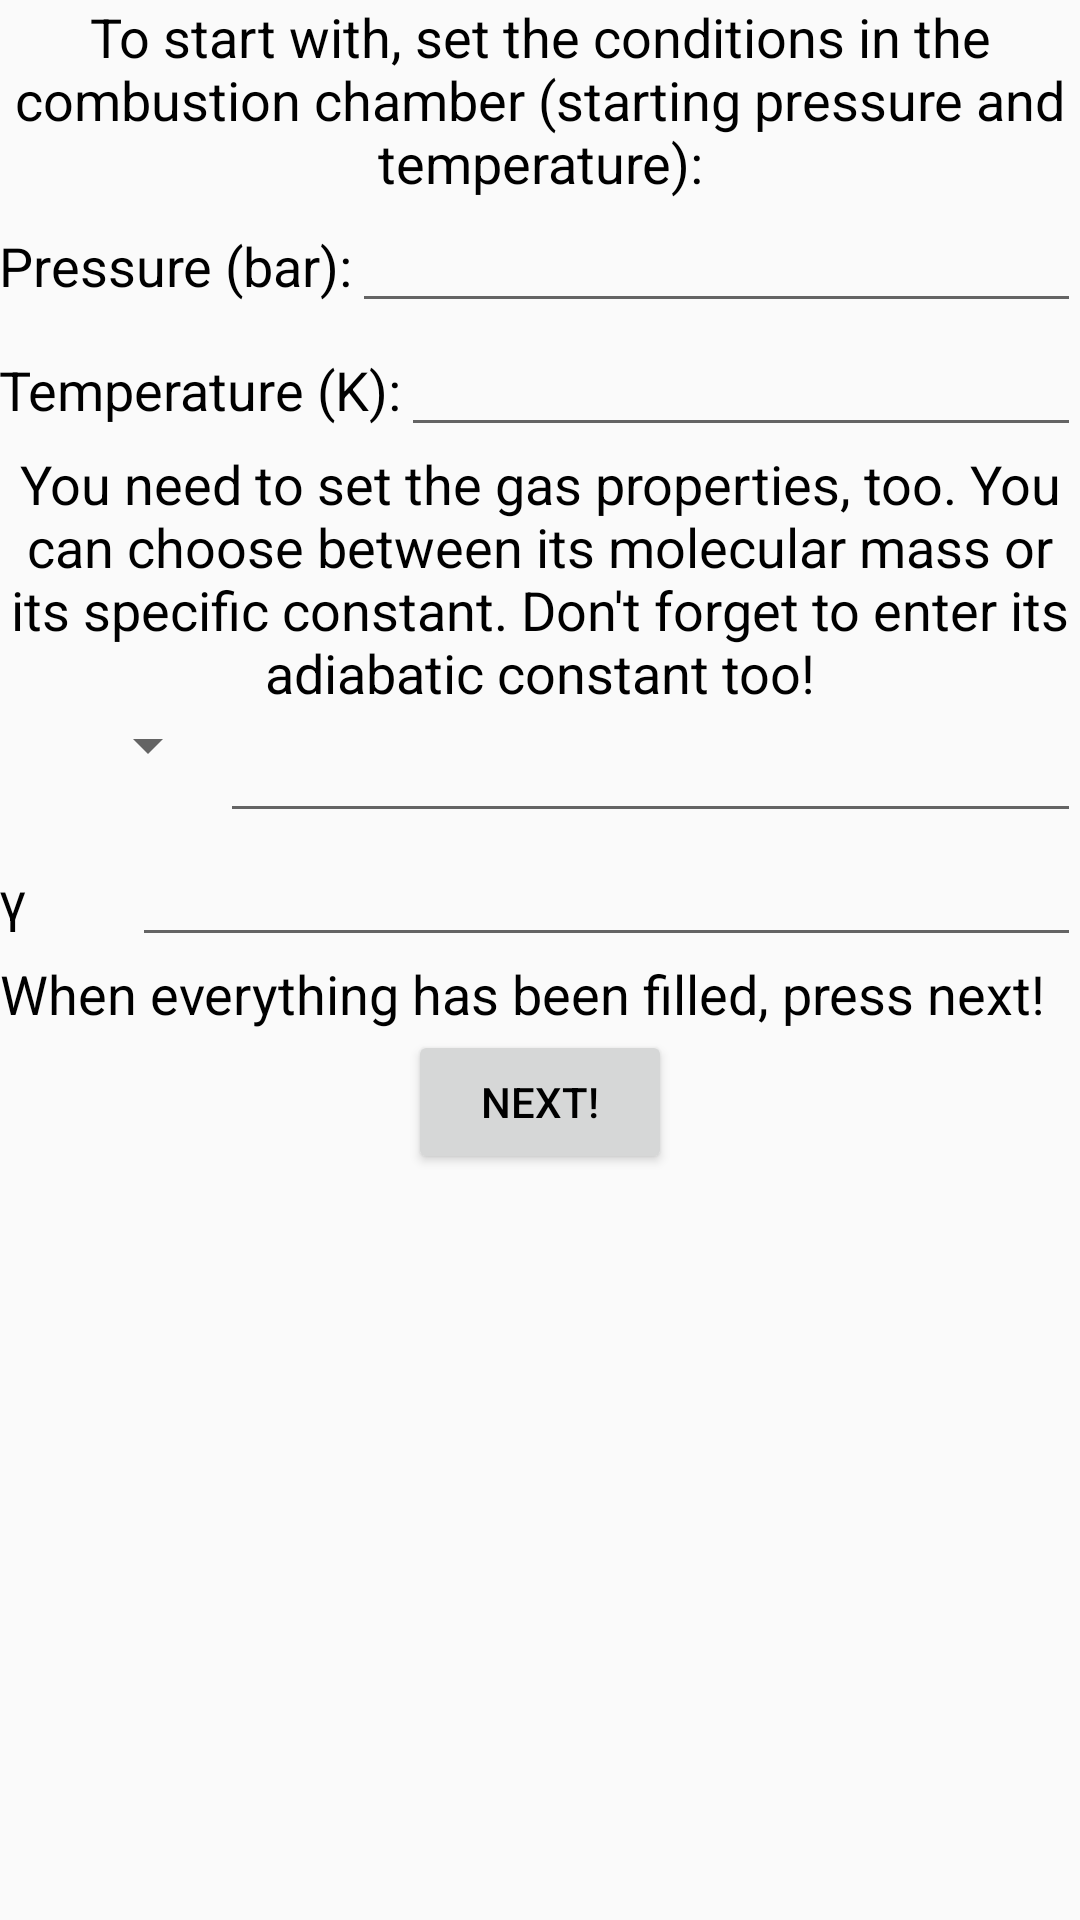

Here is an Android app screen rendered from its layout file. Give the layout XML and the strings, colors and styles it references.
<!-- AndroidManifest.xml: application theme AppTheme -->
<!-- res/layout/activity_gas_combustion.xml -->
<LinearLayout xmlns:android="http://schemas.android.com/apk/res/android"
    xmlns:tools="http://schemas.android.com/tools" android:layout_width="fill_parent"
    android:layout_height="match_parent" android:paddingLeft="@dimen/activity_horizontal_margin"
    android:paddingRight="@dimen/activity_horizontal_margin"
    android:paddingTop="@dimen/activity_vertical_margin"
    android:paddingBottom="@dimen/activity_vertical_margin"
    tools:context="com.antoni.freenozzle.GasCombustionActivity"
    android:orientation="vertical">



    <LinearLayout
        android:orientation="vertical"
        android:layout_width="fill_parent"
        android:layout_height="fill_parent"
        android:layout_weight="1">

        <TextView
            android:layout_width="wrap_content"
            android:layout_height="wrap_content"
            android:textAppearance="?android:attr/textAppearanceMedium"
            android:text="@string/combustion_properties"
            android:id="@+id/textView3"
            android:gravity="center_horizontal"
            android:textAlignment="center" />

        <LinearLayout
            android:orientation="horizontal"
            android:layout_width="fill_parent"
            android:layout_height="wrap_content">

            <TextView
                android:layout_width="wrap_content"
                android:layout_height="wrap_content"
                android:textAppearance="?android:attr/textAppearanceMedium"
                android:text="@string/pressure_comb"
                android:id="@+id/textView4" />

            <EditText
                android:layout_width="match_parent"
                android:layout_height="wrap_content"
                android:inputType="number|numberDecimal"
                android:id="@+id/editText" />
        </LinearLayout>

        <LinearLayout
            android:orientation="horizontal"
            android:layout_width="fill_parent"
            android:layout_height="wrap_content">

            <TextView
                android:layout_width="wrap_content"
                android:layout_height="wrap_content"
                android:textAppearance="?android:attr/textAppearanceMedium"
                android:text="@string/temp_comb"
                android:id="@+id/textView5" />

            <EditText
                android:layout_width="match_parent"
                android:layout_height="wrap_content"
                android:inputType="number|numberDecimal"
                android:ems="10"
                android:id="@+id/editText2" />
        </LinearLayout>

        <TextView
            android:layout_width="wrap_content"
            android:layout_height="wrap_content"
            android:textAppearance="?android:attr/textAppearanceMedium"
            android:text="@string/gas_properties"
            android:id="@+id/textView6"
            android:layout_gravity="center_horizontal"
            android:textAlignment="center"
            android:gravity="center" />

        <LinearLayout
            android:orientation="horizontal"
            android:layout_width="fill_parent"
            android:layout_height="wrap_content">

            <Spinner
                android:layout_width="wrap_content"
                android:layout_height="wrap_content"
                android:id="@+id/spinner"
                android:spinnerMode="dropdown"
                android:layout_weight="1"
                android:dropDownSelector="@color/primary_material_dark"
                style="@style/Base.Widget.AppCompat.Spinner" />

            <EditText
                android:layout_width="wrap_content"
                android:layout_height="wrap_content"
                android:inputType="number|numberSigned"
                android:ems="10"
                android:id="@+id/editText3"
                android:layout_weight="3" />
        </LinearLayout>

        <LinearLayout
            android:orientation="horizontal"
            android:layout_width="fill_parent"
            android:layout_height="wrap_content">

            <TextView
                android:layout_width="wrap_content"
                android:layout_height="wrap_content"
                android:textAppearance="?android:attr/textAppearanceMedium"
                android:text="@string/gamma_gas"
                android:id="@+id/textView7"
                android:layout_weight="1" />

            <EditText
                android:layout_width="wrap_content"
                android:layout_height="wrap_content"
                android:inputType="numberDecimal"
                android:ems="10"
                android:id="@+id/editText4"
                android:layout_weight="3" />
        </LinearLayout>

        <TextView
            android:layout_width="wrap_content"
            android:layout_height="wrap_content"
            android:textAppearance="?android:attr/textAppearanceMedium"
            android:text="@string/comb_end"
            android:id="@+id/textView8"
            android:gravity="center"
            android:textAlignment="center" />

        <Button
            android:layout_width="wrap_content"
            android:layout_height="wrap_content"
            android:text="@string/next"
            android:id="@+id/button"
            android:layout_gravity="center_horizontal" />

    </LinearLayout>


</LinearLayout>
<!-- resources referenced by this layout -->
<resources>
  <string name="comb_end">When everything has been filled, press next!</string>
  <string name="combustion_properties">To start with, set the conditions in the combustion chamber (starting pressure and temperature):</string>
  <string name="gamma_gas">γ</string>
  <string name="gas_properties">You need to set the gas properties, too. You can choose between its molecular mass or its specific constant. Don\'t forget to enter its adiabatic constant too!</string>
  <string name="next">NEXT!</string>
  <string name="pressure_comb">Pressure (bar):</string>
  <string name="temp_comb">Temperature (K):</string>
  <style name="AppTheme" parent="Theme.AppCompat.Light">
          
          <item name="colorPrimary">#2196f3</item>
          
          <item name="colorPrimaryDark">#1976d2</item>
          
          <item name="colorAccent">#90caf9</item>
          <item name="actionBarStyle">@style/AppTheme.ActionBar</item>
          <item name="android:textColor">#000000</item>
      </style>
  <style name="AppTheme.ActionBar" parent="@style/Widget.AppCompat.Light.ActionBar.Solid">
          <item name="titleTextStyle">@style/AppTheme.ActionBar.Text</item>
          <item name="actionButtonStyle">@style/AppTheme.ActionBar.ActionButton</item>
      </style>
  <style name="AppTheme.ActionBar.Text" parent="@style/TextAppearance.AppCompat.Widget.ActionBar.Title">
          <item name="android:textColor">#ffffff</item>
      </style>
  <style name="AppTheme.ActionBar.ActionButton" parent="@style/Widget.AppCompat.ActionButton">
          <item name="android:textColor">#ffffff</item>
          <item name="android:color">#ffffff</item>
      </style>
</resources>
